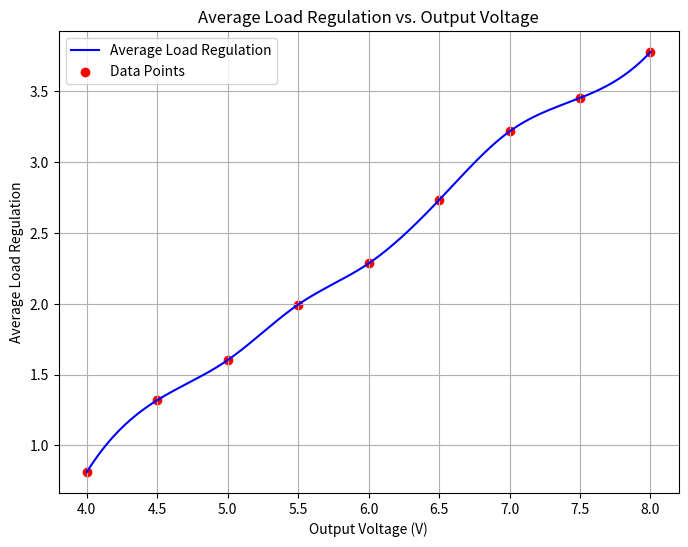

Recreate this plot in Python.
import numpy as np
import matplotlib.pyplot as plt
from scipy.interpolate import make_interp_spline

# Given data
output_voltage = np.array([4, 4.5, 5, 5.5, 6, 6.5, 7, 7.5, 8])
avg_load_reg = np.array([0.8124536709, 1.319488221, 1.60256116, 1.994547416, 
                         2.28489705, 2.732420345, 3.216927439, 3.452944996, 3.777725495])

# Generate smooth curve
output_voltage_smooth = np.linspace(output_voltage.min(), output_voltage.max(), 300)
spline = make_interp_spline(output_voltage, avg_load_reg, k=3)
avg_load_reg_smooth = spline(output_voltage_smooth)

# Plot
plt.figure(figsize=(8, 6))
plt.plot(output_voltage_smooth, avg_load_reg_smooth, label="Average Load Regulation", color='b')

# Plot original data points
plt.scatter(output_voltage, avg_load_reg, color='r', marker='o', label="Data Points")

plt.xlabel("Output Voltage (V)")
plt.ylabel("Average Load Regulation")
plt.title("Average Load Regulation vs. Output Voltage")
plt.legend()
plt.grid(True)

plt.show()
